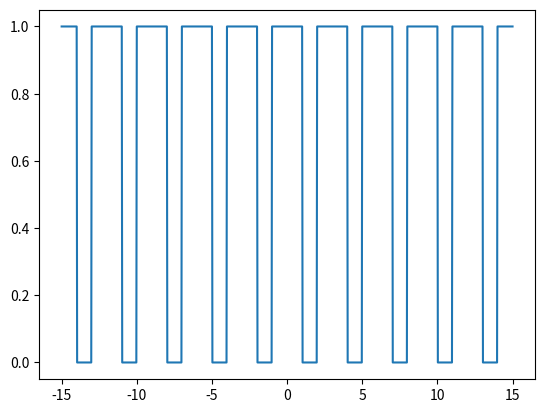

Write the Python code that produced this figure.
import numpy as np
import matplotlib.pyplot as plt


def origin_fun_x_y(l, T):
    x_arr = []
    y_arr = []
    x0 = np.linspace(0, 2 * l, 100)
    y0 = original_function(x0)
    for i in range(min(T), max(T)):
        x1 = x0 + i * 2 * l
        x_arr.extend(list(x1))
        y_arr.extend(list(y0))
    return x_arr, y_arr


def original_function(x):
    y_arr = []
    for i in range(len(x)):
        if x[i] >= 2 or x[i] <= 1:
            y_arr.append(1)
        else:
            y_arr.append(0)
    return y_arr


# x=np.linspace(0,3,100)
x, y = origin_fun_x_y(1.5, T=[-5, 5])
print(len(x))
plt.plot(x, y)
plt.show()
